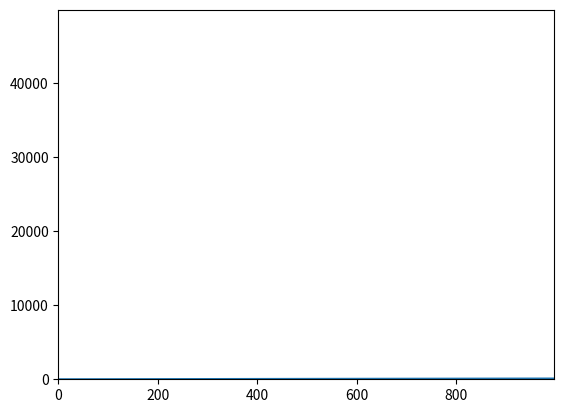

Reproduce this figure in Python.
import matplotlib.pyplot as plt
import math

print('''
시그마를 통해 제논의 역설에서 목적지 까지의 남은 거리를 표현한 그래프 입니다 
''')

def sigma(x):
    ret = 0
    c = []
    for val in x:
       ret += val
       c.append(ret)
    return c


b = []
for i in range(1,1000):
        b.append(i/100*100*(1/10))
d = sigma(b)
print(d)
a = []
for i in range(len(b)):
    a.append(i)
print(a)
plt.plot(a,b)
plt.ylim(0,d[-1])
plt.xlim(0,a[-1])
plt.show()